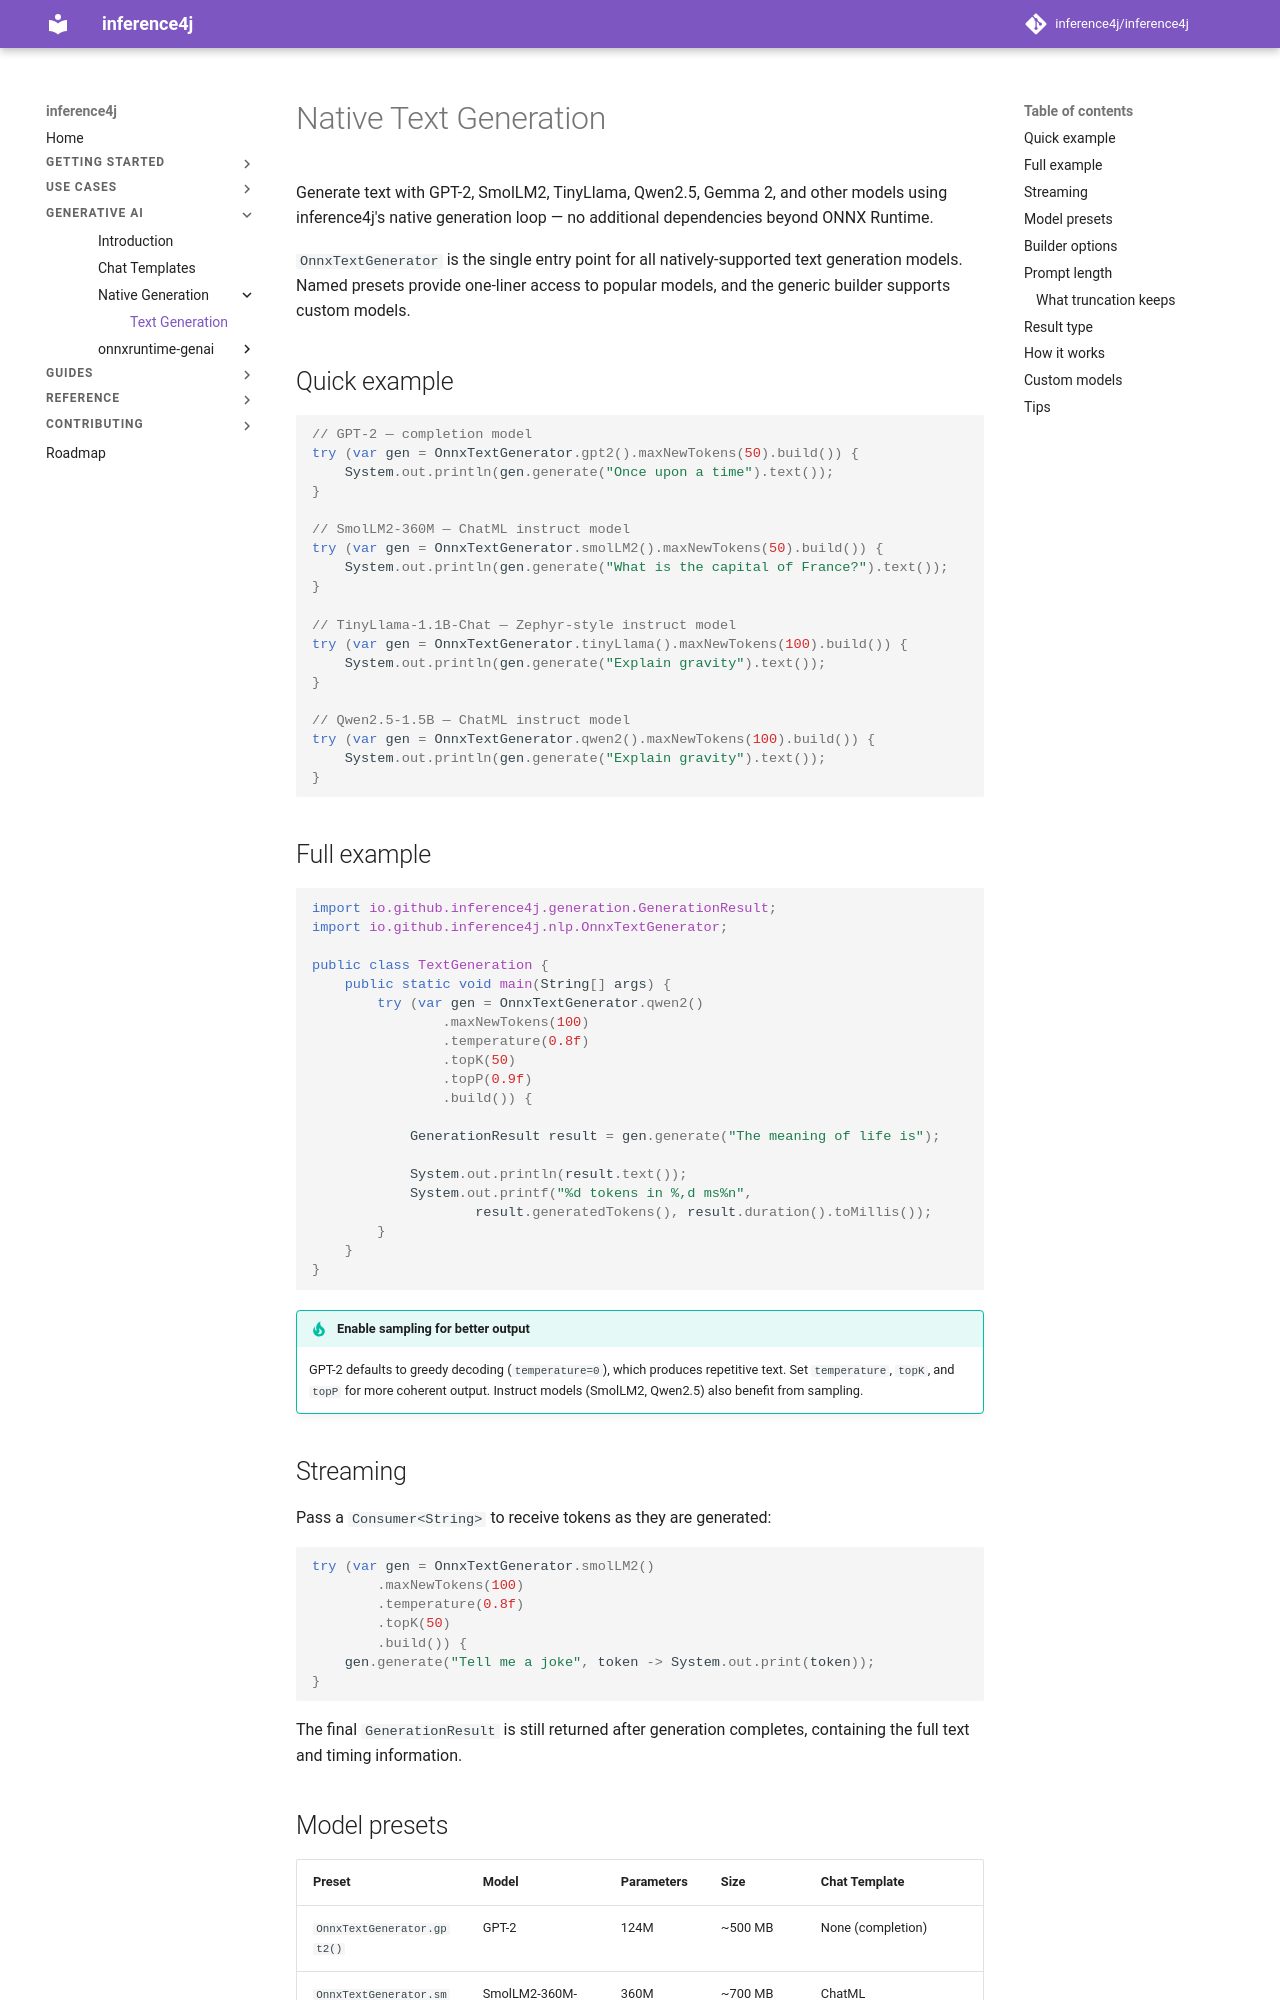

repository: inference4j/inference4j · page: generative-ai/native-text-generation/index.html · generator: mkdocs

# Native Text Generation

Generate text with GPT-2, SmolLM2, TinyLlama, Qwen2.5, Gemma 2, and other models using inference4j's native generation loop — no additional dependencies beyond ONNX Runtime.

`OnnxTextGenerator` is the single entry point for all natively-supported text generation models. Named presets provide one-liner access to popular models, and the generic builder supports custom models.

## Quick example

```java
// GPT-2 — completion model
try (var gen = OnnxTextGenerator.gpt2().maxNewTokens(50).build()) {
    System.out.println(gen.generate("Once upon a time").text());
}

// SmolLM2-360M — ChatML instruct model
try (var gen = OnnxTextGenerator.smolLM2().maxNewTokens(50).build()) {
    System.out.println(gen.generate("What is the capital of France?").text());
}

// TinyLlama-1.1B-Chat — Zephyr-style instruct model
try (var gen = OnnxTextGenerator.tinyLlama().maxNewTokens(100).build()) {
    System.out.println(gen.generate("Explain gravity").text());
}

// Qwen2.5-1.5B — ChatML instruct model
try (var gen = OnnxTextGenerator.qwen2().maxNewTokens(100).build()) {
    System.out.println(gen.generate("Explain gravity").text());
}
```

## Full example

```java
import io.github.inference4j.generation.GenerationResult;
import io.github.inference4j.nlp.OnnxTextGenerator;

public class TextGeneration {
    public static void main(String[] args) {
        try (var gen = OnnxTextGenerator.qwen2()
                .maxNewTokens(100)
                .temperature(0.8f)
                .topK(50)
                .topP(0.9f)
                .build()) {

            GenerationResult result = gen.generate("The meaning of life is");

            System.out.println(result.text());
            System.out.printf("%d tokens in %,d ms%n",
                    result.generatedTokens(), result.duration().toMillis());
        }
    }
}
```

!!! tip "Enable sampling for better output"

    GPT-2 defaults to greedy decoding (`temperature=0`), which produces repetitive
    text. Set `temperature`, `topK`, and `topP` for more coherent output.
    Instruct models (SmolLM2, Qwen2.5) also benefit from sampling.

## Streaming

Pass a `Consumer<String>` to receive tokens as they are generated:

```java
try (var gen = OnnxTextGenerator.smolLM2()
        .maxNewTokens(100)
        .temperature(0.8f)
        .topK(50)
        .build()) {
    gen.generate("Tell me a joke", token -> System.out.print(token));
}
```

The final `GenerationResult` is still returned after generation completes, containing
the full text and timing information.
